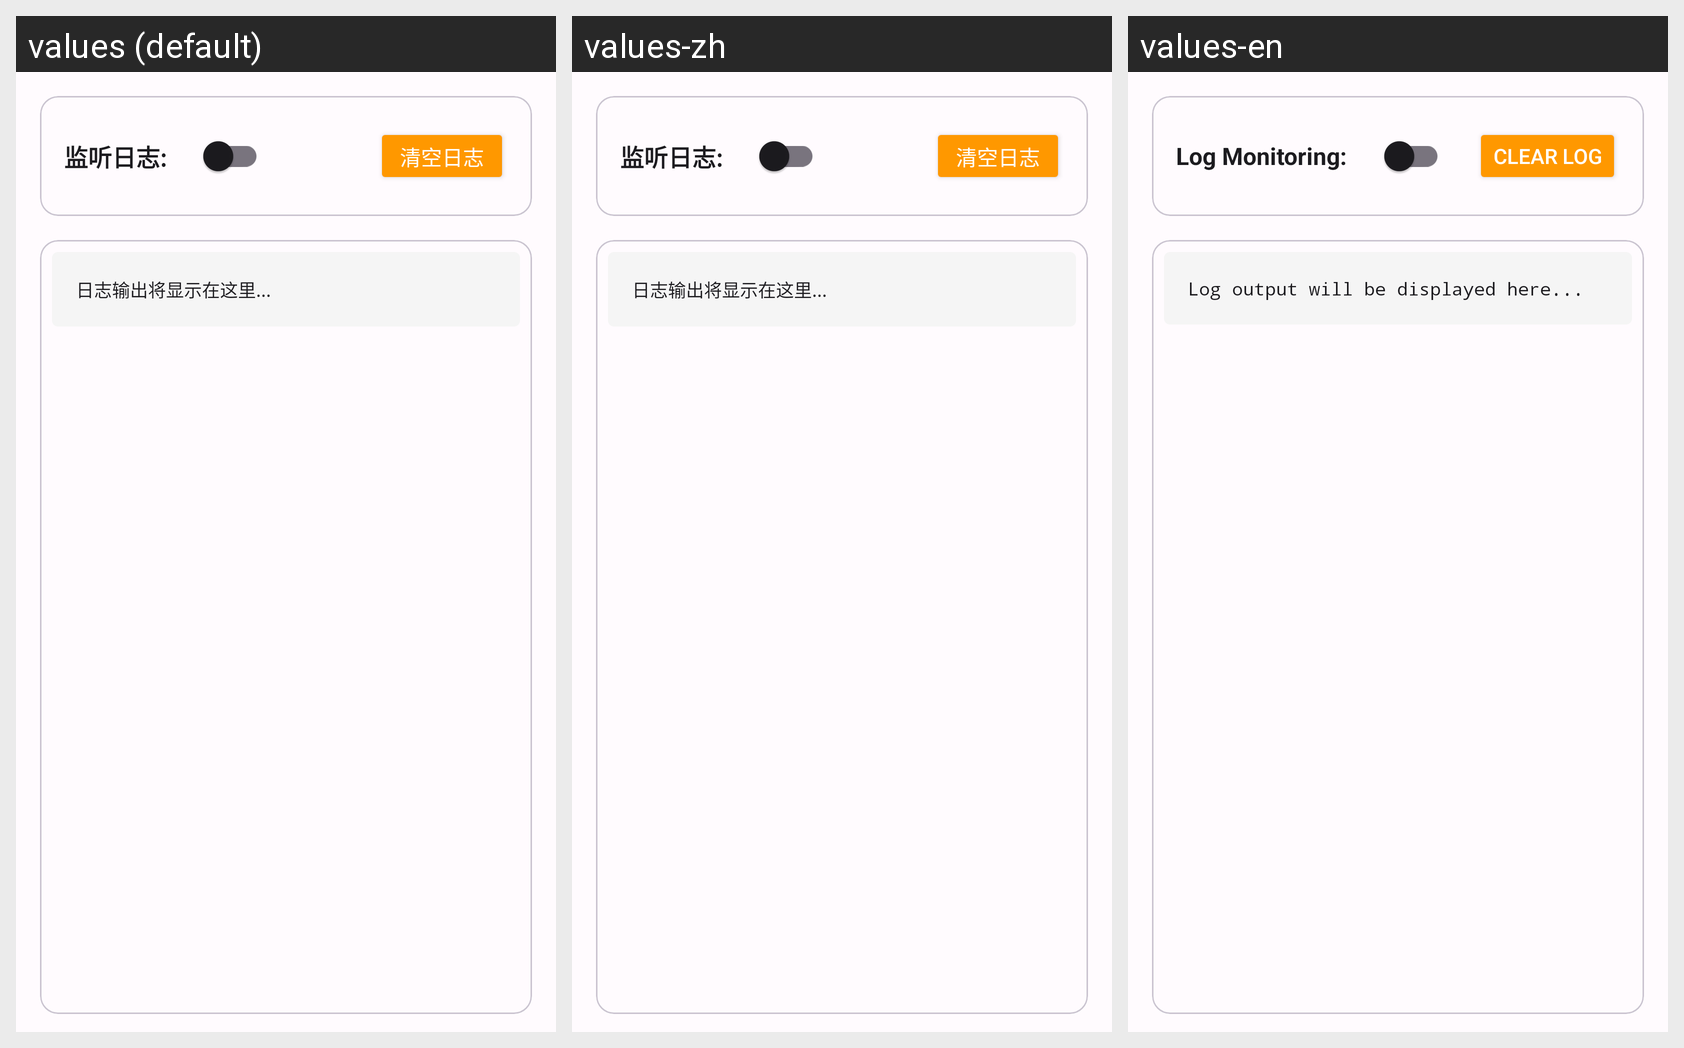

Strings drawn on this Android screen and how each of the app's shown locales translates them:
Android screen res/layout/fragment_app_log.xml rendered under 3 locales, left to right: values (default), values-zh, values-en. Device: Nexus 5 (rendered at 1080×1920; each locale shown at half size, 540×960, under a caption strip naming it); theme Theme.Albatross.
Strings drawn on this screen, with the default value and each locale's value (text and hints the layout hard-codes, and strings that could not be matched under every locale, appear in the picture but are not listed):

log_monitoring
  values: 监听日志:
  values-zh: 监听日志:
  values-en: Log Monitoring:

clear_log
  values: 清空日志
  values-zh: 清空日志
  values-en: Clear Log

log_output_placeholder
  values: 日志输出将显示在这里...
  values-zh: 日志输出将显示在这里...
  values-en: Log output will be displayed here...
